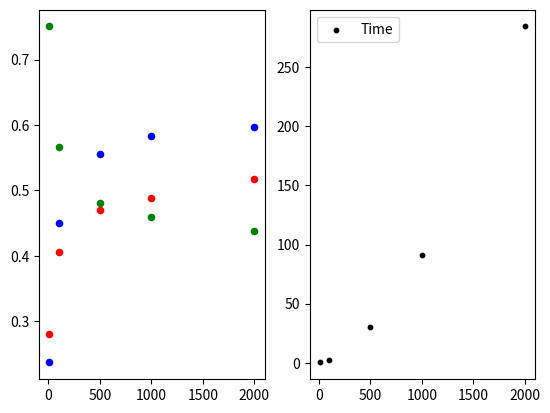

The script that saved this image:
#!/usr/bin/env python

import matplotlib.pyplot as plt

# ./align -n 10 | ./score-alignments

data = {
    'align': {
        10: {
            "Precision": 0.237037,
            "Recall": 0.280374,
            "AER": 0.750663,
            "Time": 0.18
        },
        100: {
            'Precision': 0.449653,
            'Recall': 0.405325,
            'AER': 0.566740,
            "Time": 2.49
        },
        500: {
            'Precision': 0.555809,
            'Recall': 0.470414,
            'AER': 0.481338,
            'Time': 30.6
        },
        1000: {
            'Precision': 0.582734,
            'Recall': 0.488166,
            'AER': 0.459603,
            'Time': 91.3
        },
        2000: {
            'Precision': 0.596698,
            'Recall': 0.517751,
            'AER': 0.438320,
            'Time': 284.58
        }
    }
}

fig = plt.figure()
ax1 = fig.add_subplot(121)
ax2 = fig.add_subplot(122)

ax1.scatter(data['align'].keys(),
            [data['align'][n]['Precision'] for n in data['align'].keys()],
            s=20, c='b', marker='o', label="Precision")
ax1.scatter(data['align'].keys(),
            [data['align'][n]['Recall'] for n in data['align'].keys()],
            s=20, c='r', marker='o', label="Recall")
ax1.scatter(data['align'].keys(),
            [data['align'][n]['AER'] for n in data['align'].keys()],
            s=20, c='g', marker='o', label="AER")

ax2.scatter(data['align'].keys(),
            [data['align'][n]['Time'] for n in data['align'].keys()],
            s=10, c='k', marker='o', label="Time")

plt.legend(loc="upper left")
plt.show()
